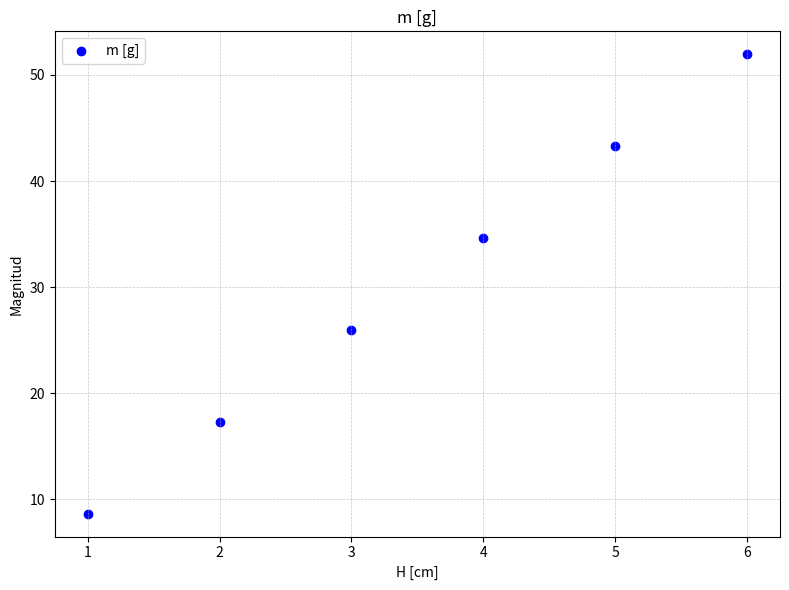

Generate this figure with matplotlib:
from pathlib import Path
from typing import Tuple

import pandas as pd
import matplotlib.pyplot as plt


class CsvData:
    """Clase simple para usar con make_plot"""
    def __init__(self, x, y, xName="x", yName="y", color="b"):
        self.x = x
        self.y = y
        self.xName = xName
        self.yName = yName
        self.color = color 


def make_plot(data: CsvData, scatter: bool = True) -> Tuple[plt.Figure, plt.Axes]:
    fig, ax = plt.subplots(figsize=(8, 6))
    if scatter:
        ax.scatter(data.x, data.y, marker='o', label=data.yName, color=data.color)
    else:
        ax.plot(data.x, data.y, "o-", label=data.yName, color=data.color)
    ax.set_title(data.yName)
    ax.set_xlabel(data.xName)
    ax.set_ylabel("Magnitud")
    ax.grid(True, which="both", linestyle="--", linewidth=0.5, alpha=0.7)
    ax.legend()
    fig.tight_layout()
    return fig, ax


def show_plot(fig: plt.Figure) -> None:
    plt.show()


def save_plot(fig: plt.Figure, filename: str | Path) -> None:
    Path(filename).parent.mkdir(parents=True, exist_ok=True)
    fig.savefig(filename, format="png", dpi=150)


def main() -> None:
    data = {
        "H_cm": [1.00, 2.00, 3.00, 4.00, 5.00, 6.00],
        "m_g":  [8.65, 17.30, 25.95, 34.63, 43.31, 51.95]
    }
    df = pd.DataFrame(data)

    cilindros_data = CsvData(df["H_cm"], df["m_g"], xName="H [cm]", yName="m [g]", color="b")

    fig, _ = make_plot(cilindros_data, scatter=True)
    show_plot(fig)
    save_plot(fig, "plots_C1/cilindros.png")


if __name__ == "__main__":
    main()
